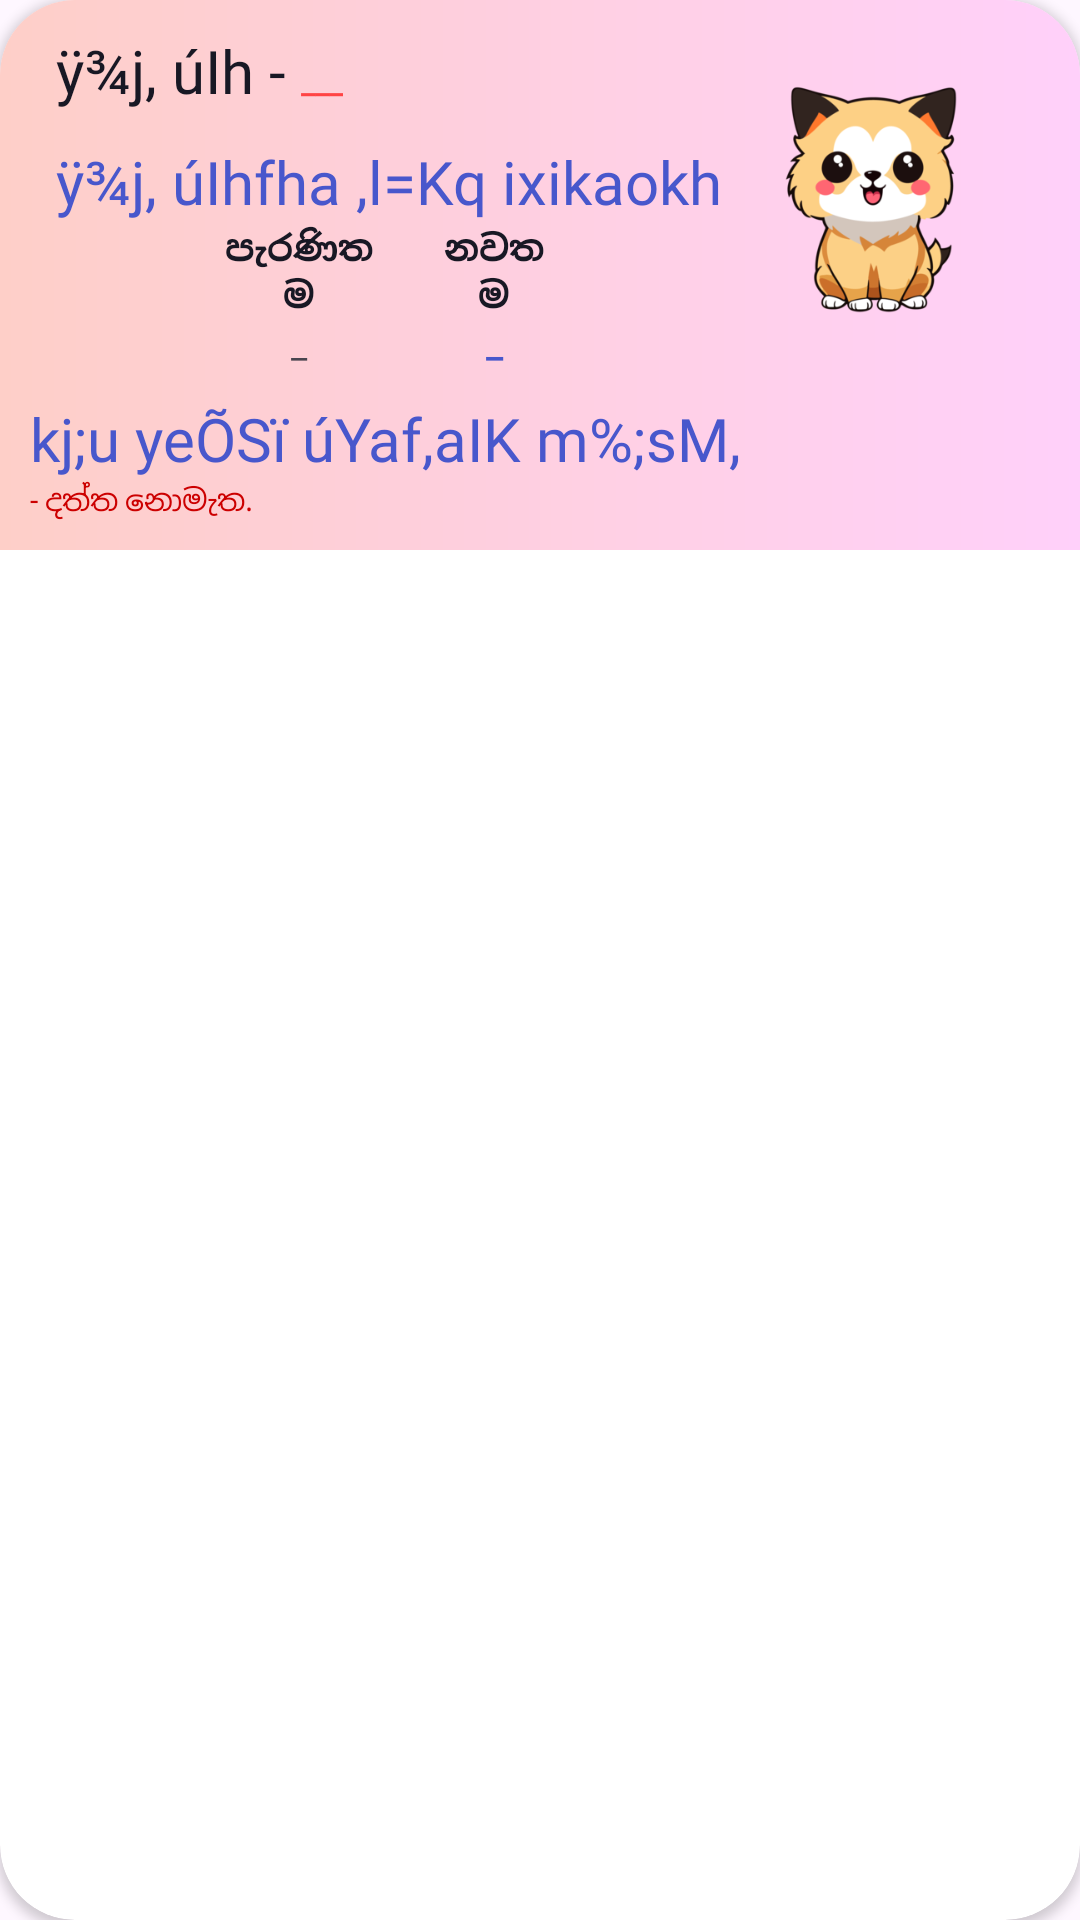

Reconstruct the res/layout file that produces this screen, plus the resources it refers to.
<!-- AndroidManifest.xml: application theme Theme.ElementaryApp -->
<!-- res/layout/dashboard_layout.xml -->
<?xml version="1.0" encoding="utf-8"?>

<androidx.cardview.widget.CardView xmlns:android="http://schemas.android.com/apk/res/android"
    xmlns:app="http://schemas.android.com/apk/res-auto"
    android:layout_width="match_parent"
    android:layout_height="wrap_content"
    android:layout_margin="2sp"
    app:cardCornerRadius="25dp"
    android:background="@drawable/bg_gradient_1">
    <FrameLayout
        android:layout_width="match_parent"
        android:layout_height="wrap_content"
        android:background="@drawable/bg_gradient_1">
        <LinearLayout
            android:layout_width="match_parent"
            android:layout_height="wrap_content"
            android:orientation="vertical"
            android:padding="10sp">
            <LinearLayout
                android:layout_width="match_parent"
                android:layout_height="wrap_content"
                android:orientation="horizontal"
                android:gravity="center">
                <LinearLayout
                    android:layout_width="wrap_content"
                    android:layout_height="wrap_content"
                    android:orientation="vertical">
                    <LinearLayout
                        android:layout_width="match_parent"
                        android:layout_height="wrap_content"
                        android:orientation="horizontal">
                        <TextView
                            android:layout_width="wrap_content"
                            android:layout_height="wrap_content"
                            android:fontFamily="@font/fmarjunnsinhala"
                            android:text="ÿ¾j, úIh - "
                            android:textSize="20sp"
                            android:textColor="@color/btnBlack"/>
                        <TextView
                            android:id="@+id/weakness"
                            android:layout_width="wrap_content"
                            android:layout_height="wrap_content"
                            android:fontFamily="@font/fmarjunnsinhala"
                            android:text=""
                            android:textSize="20sp"
                            android:textStyle="bold"
                            android:textColor="@color/purple_1"/>
                        <TextView
                            android:id="@+id/error_weakness"
                            android:layout_width="wrap_content"
                            android:layout_height="wrap_content"
                            android:fontFamily="@font/plusjakartasansmedium"
                            android:text="___"
                            android:textSize="10sp"
                            android:textStyle="bold"
                            android:textColor="@android:color/holo_red_light"/>
                    </LinearLayout>

                    <LinearLayout
                        android:layout_width="match_parent"
                        android:layout_height="wrap_content"
                        android:orientation="vertical"
                        android:layout_marginTop="10sp"
                        android:visibility="visible">
                        <TextView
                            android:layout_width="wrap_content"
                            android:layout_height="wrap_content"
                            android:fontFamily="@font/fmarjunnsinhala"
                            android:text="ÿ¾j, úIhfha ,l=Kq ixikaokh"
                            android:textSize="20sp"
                            android:textColor="@color/purple_1"/>
                        <LinearLayout
                            android:layout_width="wrap_content"
                            android:layout_height="wrap_content"
                            android:layout_gravity="center"
                            android:orientation="vertical">
                            <LinearLayout
                                android:layout_width="wrap_content"
                                android:layout_height="wrap_content"
                                android:orientation="horizontal">
                                <TextView
                                    android:layout_width="50sp"
                                    android:layout_height="wrap_content"
                                    android:fontFamily="@font/manameregular"
                                    android:text="පැරණිතම"
                                    android:gravity="center"
                                    android:textStyle="bold"
                                    android:textSize="12sp"
                                    android:textColor="@color/btnBlack"/>
                                <TextView
                                    android:layout_width="20sp"
                                    android:layout_height="wrap_content"
                                    android:fontFamily="@font/manameregular"
                                    android:text=""
                                    android:textSize="12sp"
                                    android:textColor="@color/btnBlack"/>
                                <TextView
                                    android:layout_width="40sp"
                                    android:layout_height="wrap_content"
                                    android:fontFamily="@font/manameregular"
                                    android:text="නවතම"
                                    android:gravity="center"
                                    android:textStyle="bold"
                                    android:textSize="12sp"
                                    android:textColor="@color/btnBlack"/>
                            </LinearLayout>
                            <LinearLayout
                                android:layout_width="wrap_content"
                                android:layout_height="wrap_content"
                                android:orientation="horizontal">
                                <TextView
                                    android:id="@+id/weakSubjectOldMarks"
                                    android:layout_width="50sp"
                                    android:layout_height="wrap_content"
                                    android:fontFamily="@font/manameregular"
                                    android:text="_"
                                    android:gravity="center"
                                    android:textSize="12sp"/>
                                <ImageView
                                    android:layout_width="20sp"
                                    android:layout_height="wrap_content"
                                    app:srcCompat="@drawable/trending_flat_24px"/>
                                <TextView
                                    android:id="@+id/weakSubjectNewMarks"
                                    android:layout_width="40sp"
                                    android:layout_height="wrap_content"
                                    android:fontFamily="@font/manameregular"
                                    android:text="_"
                                    android:gravity="center"
                                    android:textStyle="bold"
                                    android:textSize="12sp"
                                    android:textColor="@color/purple_1"/>
                            </LinearLayout>
                        </LinearLayout>
                    </LinearLayout>

                </LinearLayout>

                <ImageView
                    android:id="@+id/dashboardImage"
                    android:layout_width="100dp"
                    android:layout_height="100dp"
                    app:srcCompat="@drawable/correct_animal_image"/>
            </LinearLayout>

            <LinearLayout
                android:layout_width="match_parent"
                android:layout_height="wrap_content"
                android:orientation="vertical"
                android:layout_marginTop="10sp"
                android:visibility="visible">
                <TextView
                    android:layout_width="wrap_content"
                    android:layout_height="wrap_content"
                    android:fontFamily="@font/fmarjunnsinhala"
                    android:text="kj;u yeÕSï úYaf,aIK m%;sM,"
                    android:textSize="20sp"
                    android:textColor="@color/purple_1"/>
                <TextView
                    android:id="@+id/emotion_error"
                    android:layout_width="wrap_content"
                    android:layout_height="wrap_content"
                    android:fontFamily="@font/manameregular"
                    android:text="- දත්ත නොමැත."
                    android:textSize="10sp"
                    android:textColor="@android:color/holo_red_dark"/>
                <androidx.recyclerview.widget.RecyclerView
                    android:id="@+id/emotionData"
                    android:layout_width="match_parent"
                    android:layout_height="wrap_content"
                    android:paddingStart="10sp"/>
            </LinearLayout>

        </LinearLayout>
    </FrameLayout>
</androidx.cardview.widget.CardView>
<!-- resources referenced by this layout -->
<resources>
  <color name="btnBlack">#181824</color>
  <color name="purple_1">#4857cc</color>
  <!-- drawable bg_gradient_1 (drawable) -->
  <?xml version="1.0" encoding="utf-8"?>
  
  <layer-list xmlns:android="http://schemas.android.com/apk/res/android">
      <item>
          <shape android:shape="rectangle">
              <gradient
                  android:angle="0"
                  android:startColor="#fecfc8"
                  android:endColor="#ffd0fa"/>
          </shape>
      </item>
  </layer-list>
  <!-- drawable correct_animal_image: png bitmap (drawable, 35506 bytes) -->
  <style name="Theme.ElementaryApp" parent="Base.Theme.ElementaryApp" />
  <style name="Base.Theme.ElementaryApp" parent="Theme.Material3.Light.NoActionBar">
          
  
      </style>
</resources>
